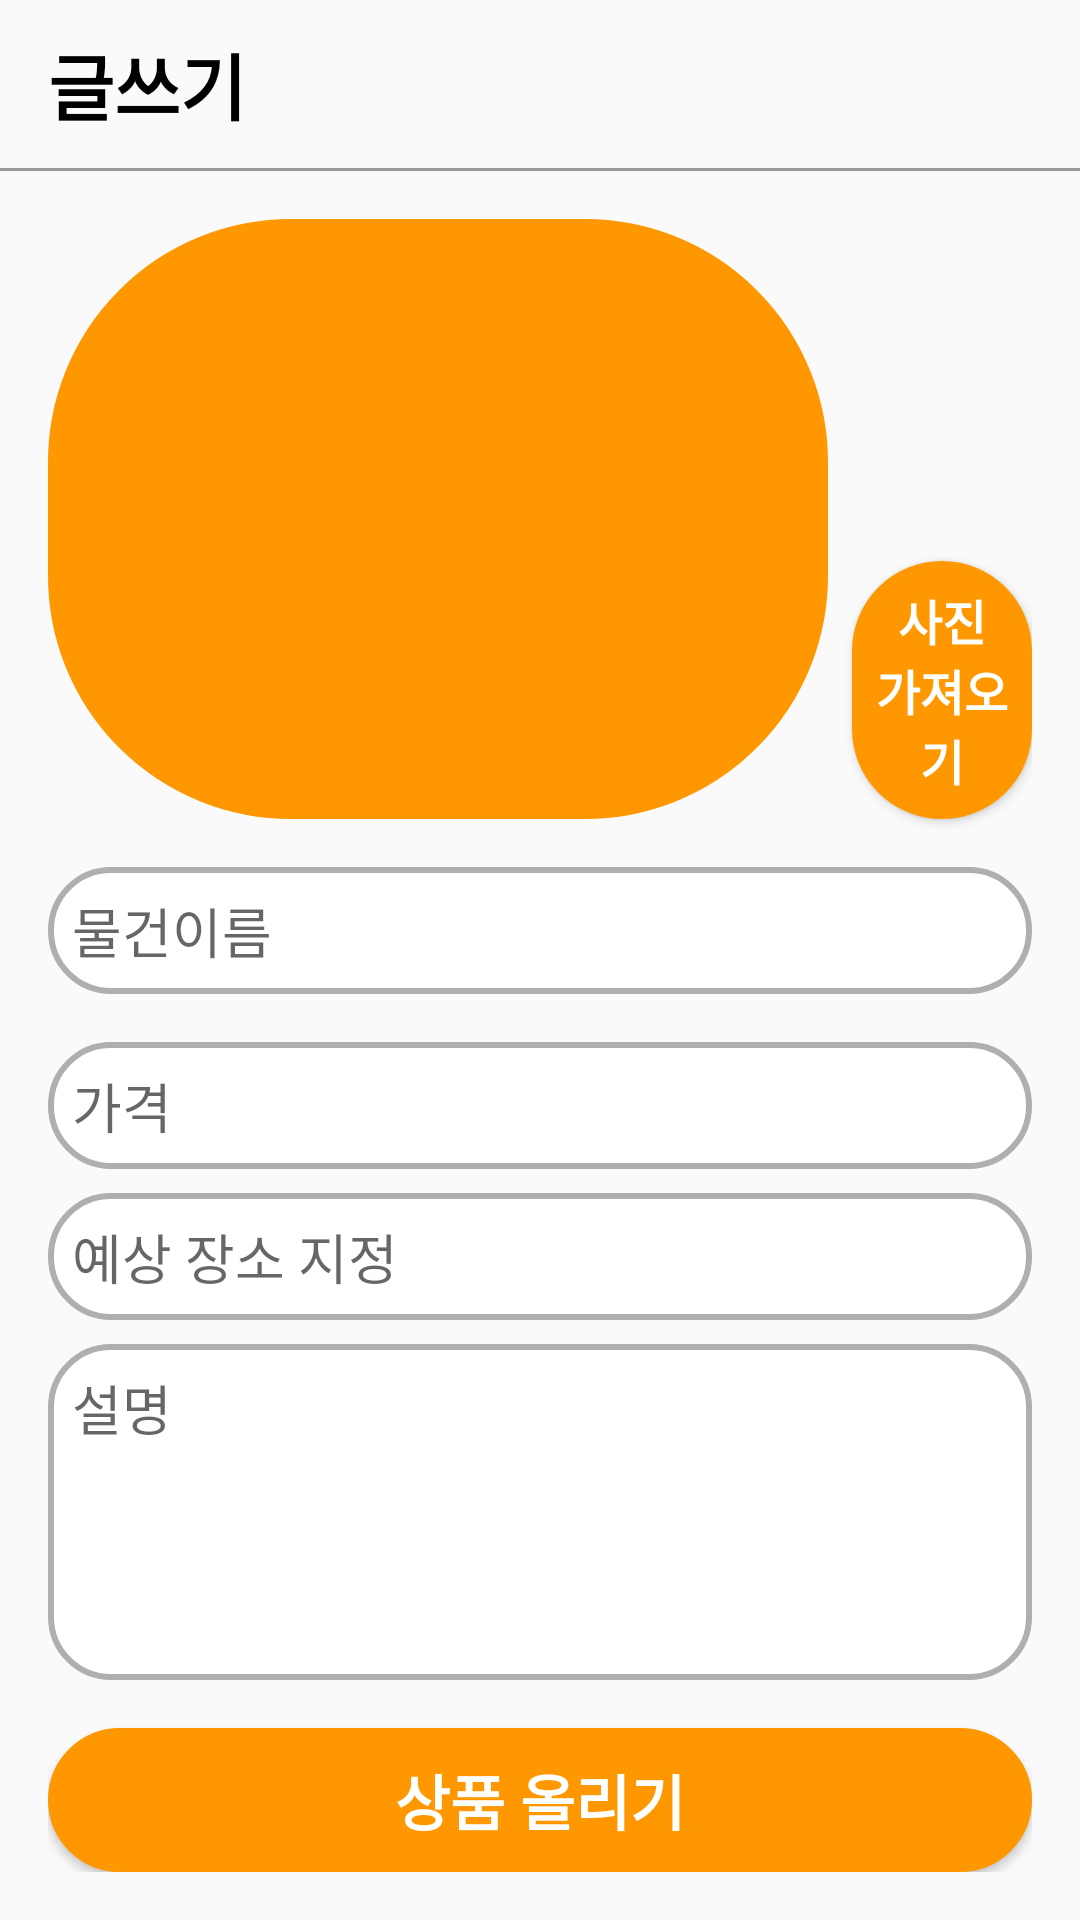

Layout XML and referenced resources for this Android screen:
<!-- AndroidManifest.xml: application theme AppTheme -->
<!-- res/layout/fragment_write.xml -->
<?xml version="1.0" encoding="utf-8"?>
<LinearLayout xmlns:android="http://schemas.android.com/apk/res/android"
    android:orientation="vertical"
    android:layout_width="match_parent"
    android:layout_height="match_parent">

    <androidx.appcompat.widget.Toolbar
        android:id="@+id/toolbar"
        android:layout_width="match_parent"
        android:layout_height="?attr/actionBarSize">

        <TextView
            android:layout_width="wrap_content"
            android:layout_height="wrap_content"
            android:text="글쓰기"
            android:textSize="24sp"
            android:textColor="#FF000000"
            android:textStyle="bold"/>
    </androidx.appcompat.widget.Toolbar>

    <View
        android:layout_width="match_parent"
        android:layout_height="1dp"
        android:background="#9A9A9A"/>

    <RelativeLayout
        android:id="@+id/rl"
        android:layout_width="match_parent"
        android:layout_height="match_parent"
        android:padding="16dp">
    <ImageView
        android:id="@+id/writeImg"
        android:layout_width="260dp"
        android:layout_height="200dp"
        android:src="@drawable/round"/>
        <Button
            android:id="@+id/imgloadBtn"
            android:layout_width="wrap_content"
            android:layout_height="wrap_content"
            android:layout_toRightOf="@id/writeImg"
            android:layout_alignBottom="@id/writeImg"
            android:background="@drawable/round"
            android:text="사진 가져오기"
            android:textColor="#FFFFFF"
            android:textSize="16sp"
            android:textStyle="bold"
            android:padding="8dp"
            android:layout_marginLeft="8dp"/>


        <LinearLayout
            android:layout_width="match_parent"
            android:layout_height="match_parent"
            android:layout_below="@id/writeImg"
            android:orientation="vertical">
            <EditText
                android:id="@+id/writeName"
                android:layout_width="match_parent"
                android:layout_height="wrap_content"
                android:layout_below="@id/imgloadBtn"
                android:layout_marginTop="16dp"
                android:hint="물건이름"
                android:maxEms="20"
                android:inputType="number"
                android:padding="8dp"
                android:background="@drawable/roundcategory"/>

        <EditText
            android:id="@+id/writePrice"
            android:layout_width="match_parent"
            android:layout_height="wrap_content"
            android:layout_below="@id/imgloadBtn"
            android:layout_marginTop="16dp"
            android:hint="가격"
            android:maxEms="20"
            android:inputType="number"
            android:padding="8dp"
            android:background="@drawable/roundcategory"/>

        <EditText
            android:id="@+id/writeLoc"
            android:layout_width="match_parent"
            android:layout_height="wrap_content"
            android:layout_below="@id/writePrice"
            android:background="@drawable/roundcategory"
            android:padding="8dp"
            android:inputType="text"
            android:maxEms="20"
            android:layout_marginTop="8dp"
            android:hint="예상 장소 지정"/>

        <EditText
            android:id="@+id/writeInfo"
            android:layout_width="match_parent"
            android:layout_height="0dp"
            android:layout_weight="1"
            android:hint="설명"
            android:gravity="top"
            android:inputType="textMultiLine"
            android:background="@drawable/roundcategory"
            android:layout_marginTop="8dp"
            android:padding="8dp"
            android:layout_below="@id/writeLoc"/>


        <Button
            android:id="@+id/uploadBtn"
            android:layout_width="match_parent"
            android:layout_height="wrap_content"
            android:layout_below="@id/writeInfo"
            android:layout_marginTop="16dp"
            android:background="@drawable/round"
            android:textStyle="bold"
            android:textSize="20sp"
            android:textColor="#FFFFFF"
            android:text="상품 올리기"/>
        </LinearLayout>
    </RelativeLayout>


</LinearLayout>
<!-- resources referenced by this layout -->
<resources>
  <!-- drawable round (drawable) -->
  <?xml version="1.0" encoding="utf-8"?>
  <shape xmlns:android="http://schemas.android.com/apk/res/android"
      android:shape="rectangle">
      <stroke android:width="2dp" android:color="#FF9800"/>
      <solid android:color="#FF9800"/>
      <corners android:radius="80dp"/>
  
  </shape>
  <!-- drawable roundcategory (drawable) -->
  <?xml version="1.0" encoding="utf-8"?>
  <shape xmlns:android="http://schemas.android.com/apk/res/android"
      android:shape="rectangle">
      <stroke android:width="2dp" android:color="#AFAFAF"/>
      <solid android:color="#FFFFFF"/>
      <corners android:radius="20dp"/>
  
  </shape>
  <style name="AppTheme" parent="Theme.AppCompat.Light.NoActionBar">
          
          <item name="colorPrimary">@color/colorPrimary</item>
          <item name="colorPrimaryDark">@color/colorPrimaryDark</item>
          <item name="colorAccent">@color/colorAccent</item>
      </style>
  <!-- not gathered from this repository: default colours our renderer supplied (Android Studio template values) -->
  <color name="colorPrimary">#FF6200EE</color>
  <color name="colorPrimaryDark">#FF3700B3</color>
  <color name="colorAccent">#FF03DAC5</color>
</resources>
